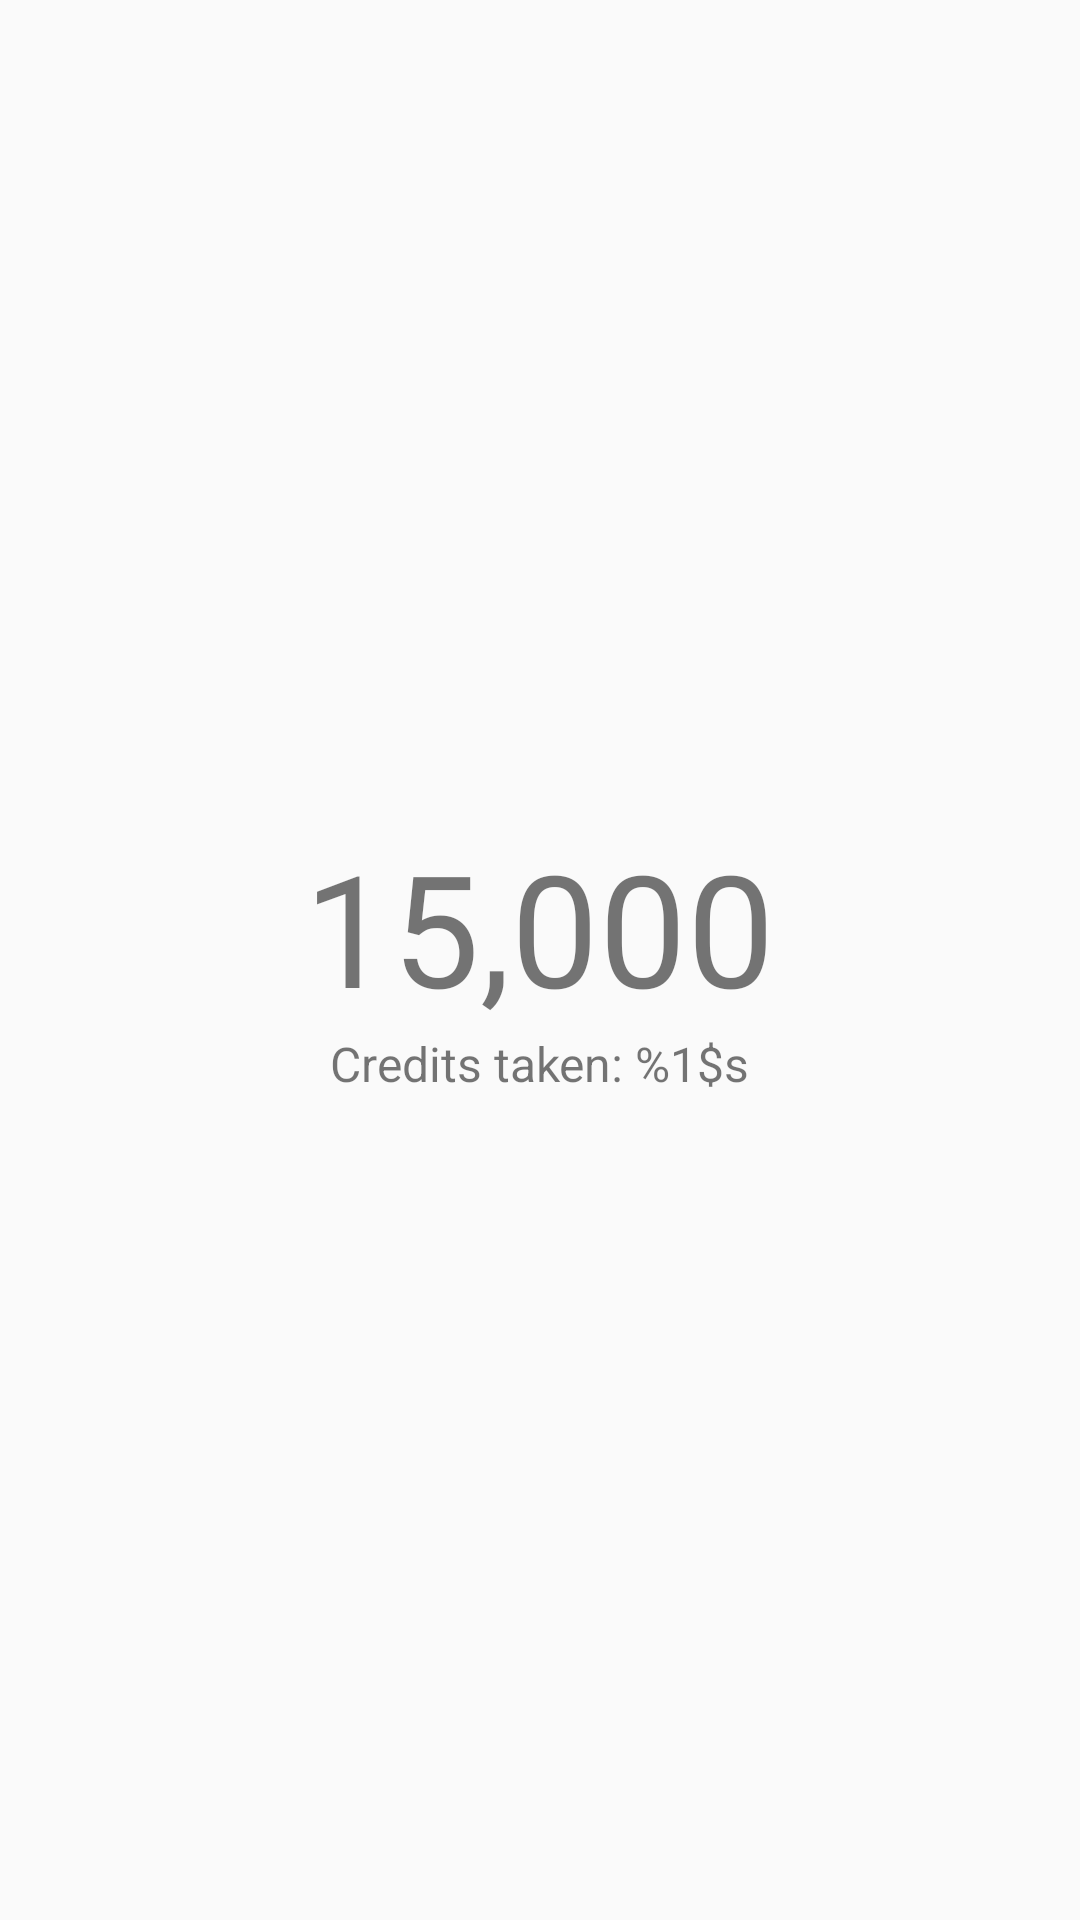

The Android layout XML behind this screen, and the referenced resources:
<!-- AndroidManifest.xml: application theme AppTheme -->
<!-- res/layout/layout_dashboard_credit.xml -->
<?xml version="1.0" encoding="utf-8"?>
<LinearLayout
    xmlns:android="http://schemas.android.com/apk/res/android"
    android:orientation="vertical"
    android:layout_width="match_parent"
    android:layout_height="wrap_content"
    android:padding="4dp"
    android:gravity="center">
    <TextView
        android:layout_width="wrap_content"
        android:layout_height="wrap_content"
        android:text="15,000"
        android:id="@+id/creditsRemainingText"
        android:textSize="52sp"/>
    <TextView
        android:layout_width="wrap_content"
        android:layout_height="wrap_content"
        android:text="@string/credits_taken"
        android:id="@+id/creditsTakenText"
        android:textSize="16sp"/>
</LinearLayout>
<!-- resources referenced by this layout -->
<resources>
  <string name="credits_taken">Credits taken: %1$s</string>
  <style name="AppTheme" parent="Theme.AppCompat.Light.NoActionBar">
          
          <item name="colorPrimary">@color/colorPrimary</item>
          <item name="colorPrimaryDark">@color/colorPrimaryDark</item>
          <item name="colorAccent">@color/colorAccent</item>
      </style>
  <color name="colorPrimary">#4a148c</color>
  <color name="colorPrimaryDark">#3E0F77</color>
  <color name="colorAccent">#D81B60</color>
</resources>
